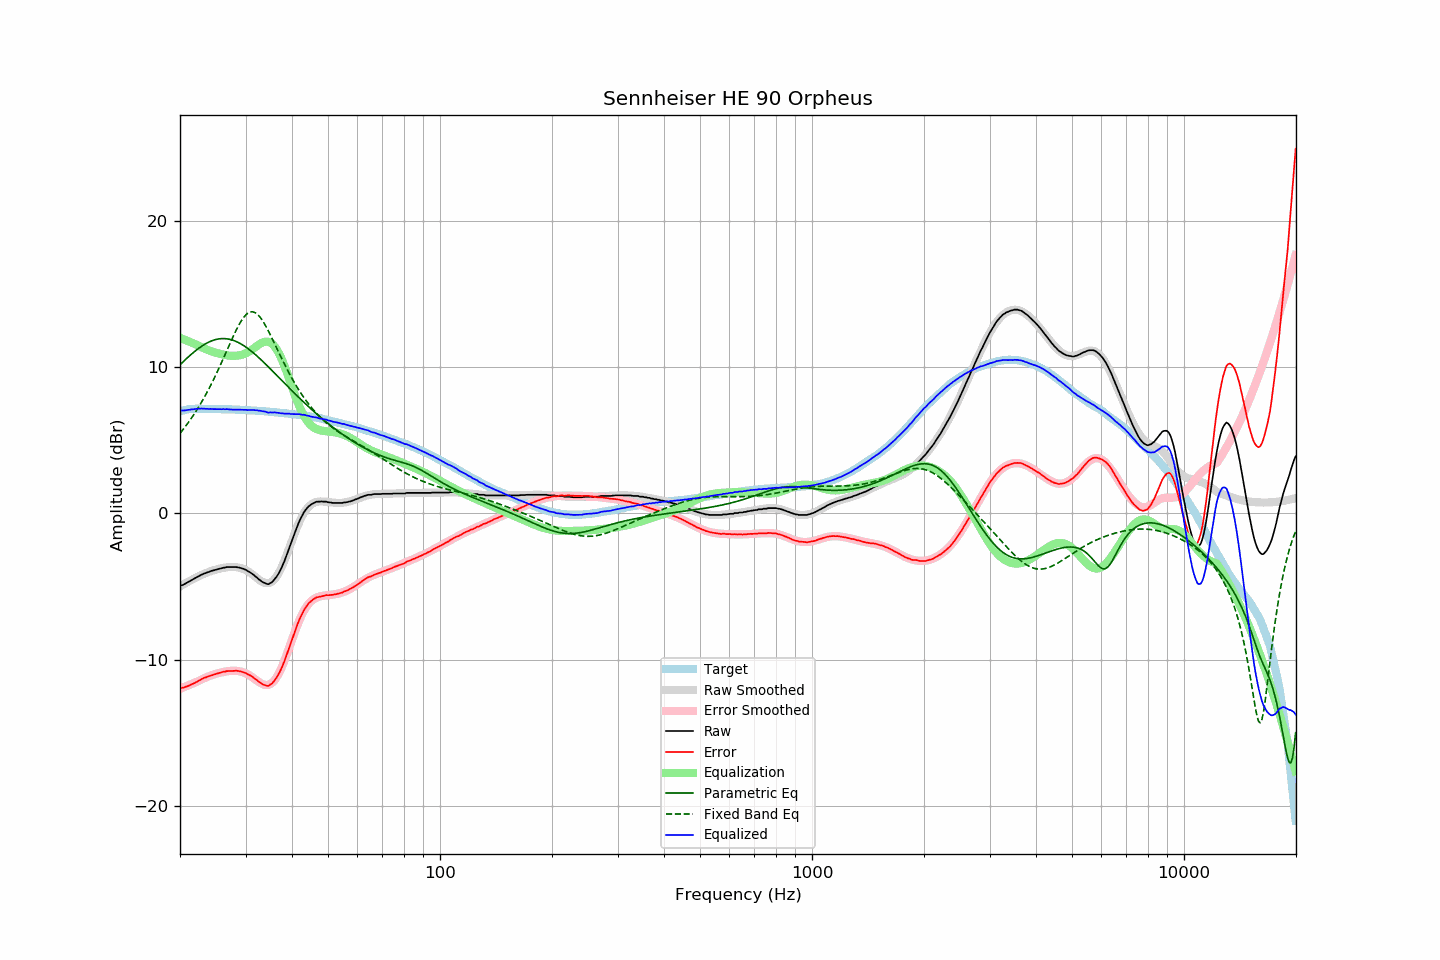

The file beside this chart, header and first rows:
frequency, raw, error, smoothed, error_smoothed, equalization, parametric_eq, fixed_band_eq, equalized_raw, equalized_smoothed, target
20.00, -4.94, -11.91, -5.00, -11.99, 11.99, 10.14, 5.47, 7.05, 6.99, 6.97
20.20, -4.92, -11.92, -4.93, -11.95, 11.95, 10.25, 5.60, 7.02, 7.01, 7.00
20.40, -4.88, -11.91, -4.87, -11.90, 11.90, 10.36, 5.74, 7.02, 7.03, 7.03
20.61, -4.83, -11.87, -4.81, -11.86, 11.86, 10.46, 5.88, 7.03, 7.05, 7.05
20.81, -4.76, -11.84, -4.74, -11.81, 11.81, 10.57, 6.02, 7.05, 7.07, 7.08
21.02, -4.69, -11.80, -4.68, -11.76, 11.76, 10.67, 6.17, 7.07, 7.08, 7.11
21.23, -4.64, -11.76, -4.62, -11.72, 11.72, 10.77, 6.33, 7.07, 7.10, 7.12
21.44, -4.57, -11.70, -4.56, -11.67, 11.67, 10.86, 6.48, 7.10, 7.11, 7.13
21.66, -4.52, -11.65, -4.50, -11.62, 11.62, 10.96, 6.64, 7.11, 7.12, 7.14
21.87, -4.46, -11.60, -4.45, -11.58, 11.58, 11.05, 6.81, 7.11, 7.13, 7.14
22.09, -4.39, -11.54, -4.39, -11.53, 11.53, 11.14, 6.98, 7.14, 7.14, 7.14
22.31, -4.34, -11.49, -4.34, -11.48, 11.48, 11.22, 7.16, 7.14, 7.14, 7.14
22.54, -4.28, -11.42, -4.28, -11.43, 11.43, 11.30, 7.33, 7.15, 7.14, 7.14
22.76, -4.21, -11.36, -4.23, -11.37, 11.37, 11.38, 7.52, 7.16, 7.14, 7.14
22.99, -4.16, -11.30, -4.18, -11.32, 11.32, 11.45, 7.71, 7.15, 7.14, 7.13
23.22, -4.11, -11.25, -4.13, -11.27, 11.27, 11.52, 7.90, 7.15, 7.14, 7.13
23.45, -4.08, -11.21, -4.08, -11.22, 11.22, 11.59, 8.10, 7.14, 7.14, 7.13
23.69, -4.04, -11.16, -4.04, -11.17, 11.17, 11.65, 8.30, 7.14, 7.14, 7.13
23.92, -4.00, -11.13, -4.00, -11.13, 11.13, 11.70, 8.51, 7.13, 7.13, 7.13
24.16, -3.95, -11.09, -3.96, -11.09, 11.09, 11.75, 8.72, 7.14, 7.13, 7.14
24.40, -3.92, -11.06, -3.92, -11.05, 11.05, 11.80, 8.94, 7.13, 7.13, 7.14
24.65, -3.89, -11.02, -3.89, -11.01, 11.01, 11.83, 9.17, 7.12, 7.13, 7.13
24.89, -3.86, -10.99, -3.85, -10.98, 10.98, 11.87, 9.39, 7.12, 7.12, 7.12
25.14, -3.83, -10.96, -3.83, -10.95, 10.95, 11.89, 9.62, 7.11, 7.12, 7.12
25.39, -3.80, -10.93, -3.80, -10.92, 10.92, 11.91, 9.86, 7.12, 7.12, 7.12
25.65, -3.77, -10.90, -3.77, -10.89, 10.89, 11.93, 10.10, 7.12, 7.12, 7.12
25.91, -3.76, -10.87, -3.75, -10.87, 10.87, 11.94, 10.34, 7.11, 7.12, 7.11
26.16, -3.71, -10.82, -3.73, -10.84, 10.84, 11.94, 10.59, 7.13, 7.11, 7.11
26.43, -3.71, -10.82, -3.71, -10.82, 10.82, 11.94, 10.83, 7.10, 7.11, 7.11
26.69, -3.67, -10.78, -3.69, -10.80, 10.80, 11.92, 11.08, 7.12, 7.11, 7.11
26.96, -3.67, -10.78, -3.68, -10.78, 10.78, 11.91, 11.33, 7.11, 7.10, 7.11
27.23, -3.67, -10.78, -3.67, -10.77, 10.77, 11.89, 11.58, 7.09, 7.10, 7.10
27.50, -3.67, -10.78, -3.66, -10.76, 10.76, 11.86, 11.82, 7.09, 7.10, 7.10
27.77, -3.67, -10.77, -3.66, -10.76, 10.76, 11.82, 12.06, 7.08, 7.09, 7.09
28.05, -3.67, -10.76, -3.67, -10.76, 10.76, 11.78, 12.30, 7.08, 7.09, 7.09
28.33, -3.67, -10.75, -3.68, -10.76, 10.76, 11.74, 12.52, 7.09, 7.08, 7.08
28.62, -3.69, -10.77, -3.70, -10.78, 10.78, 11.69, 12.74, 7.08, 7.08, 7.08
28.90, -3.71, -10.79, -3.72, -10.80, 10.80, 11.63, 12.94, 7.08, 7.08, 7.07
29.19, -3.74, -10.81, -3.75, -10.82, 10.82, 11.57, 13.13, 7.08, 7.07, 7.06
29.48, -3.78, -10.85, -3.79, -10.85, 10.85, 11.50, 13.29, 7.08, 7.06, 7.07
29.78, -3.82, -10.88, -3.83, -10.89, 10.89, 11.43, 13.44, 7.07, 7.06, 7.06
30.08, -3.86, -10.92, -3.88, -10.94, 10.94, 11.36, 13.56, 7.07, 7.05, 7.06
30.38, -3.94, -10.99, -3.95, -10.99, 10.99, 11.28, 13.65, 7.05, 7.05, 7.05
30.68, -3.99, -11.04, -4.01, -11.05, 11.05, 11.20, 13.72, 7.06, 7.04, 7.04
30.99, -4.06, -11.09, -4.09, -11.12, 11.12, 11.11, 13.76, 7.06, 7.03, 7.03
31.30, -4.14, -11.17, -4.17, -11.20, 11.20, 11.02, 13.77, 7.06, 7.03, 7.03
31.61, -4.22, -11.25, -4.26, -11.28, 11.28, 10.93, 13.74, 7.06, 7.02, 7.03
31.93, -4.32, -11.34, -4.35, -11.36, 11.36, 10.83, 13.69, 7.04, 7.01, 7.01
32.24, -4.41, -11.41, -4.44, -11.45, 11.45, 10.74, 13.61, 7.04, 7.01, 7.00
32.57, -4.51, -11.51, -4.52, -11.52, 11.52, 10.64, 13.50, 7.01, 7.00, 7.00
32.89, -4.59, -11.58, -4.60, -11.59, 11.59, 10.53, 13.37, 7.01, 6.99, 6.99
33.22, -4.67, -11.66, -4.67, -11.65, 11.65, 10.43, 13.22, 6.98, 6.98, 6.98
33.55, -4.74, -11.71, -4.72, -11.70, 11.70, 10.33, 13.05, 6.96, 6.97, 6.98
33.89, -4.77, -11.74, -4.76, -11.72, 11.72, 10.22, 12.86, 6.95, 6.97, 6.97
34.23, -4.82, -11.79, -4.77, -11.73, 11.73, 10.11, 12.66, 6.91, 6.96, 6.96
34.57, -4.84, -11.79, -4.77, -11.72, 11.72, 10.00, 12.45, 6.87, 6.95, 6.95
34.92, -4.78, -11.71, -4.74, -11.67, 11.67, 9.89, 12.24, 6.90, 6.94, 6.93
35.27, -4.73, -11.66, -4.68, -11.61, 11.61, 9.78, 12.01, 6.88, 6.93, 6.93
35.62, -4.62, -11.53, -4.59, -11.51, 11.51, 9.67, 11.78, 6.89, 6.92, 6.92
35.97, -4.48, -11.39, -4.47, -11.38, 11.38, 9.56, 11.55, 6.90, 6.91, 6.90
... 635 more rows
